Run: headless pygame with SDL's dummy video driver; simulated clock (each Clock.tick advances the game by its frame time, no real sleeping); random seed 0; keys injected as events and as key.get_pressed() state; no mouse input.
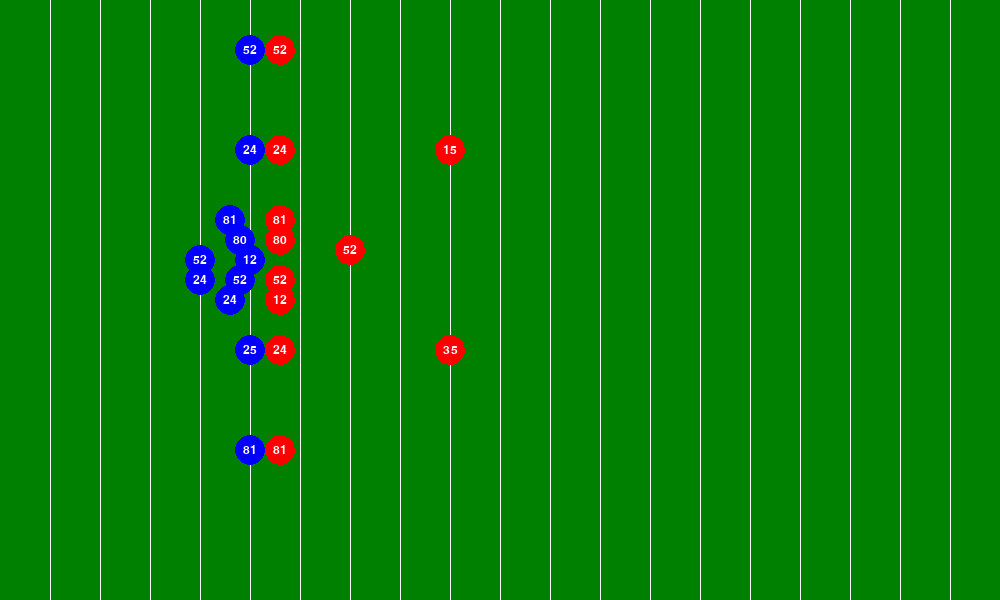
Frame 1 of 4 · flips 1–60 · no input
Frame 2 of 4 · flips 61–180 · tapped SPACE, RETURN · held RIGHT (→), D · screen unchanged from frame 1, image omitted
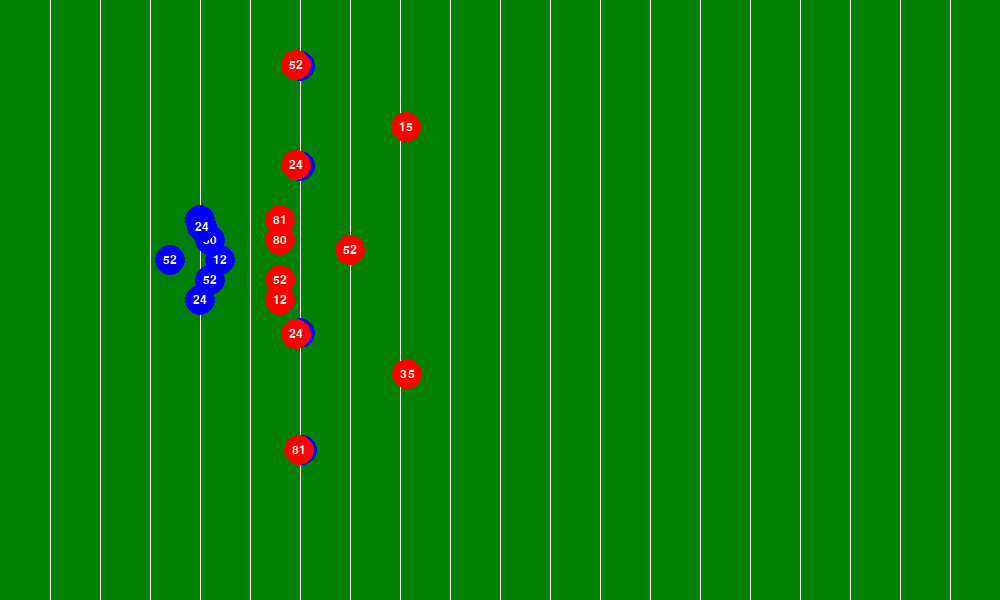
Frame 3 of 4 · flips 181–300 · held DOWN (↓), S
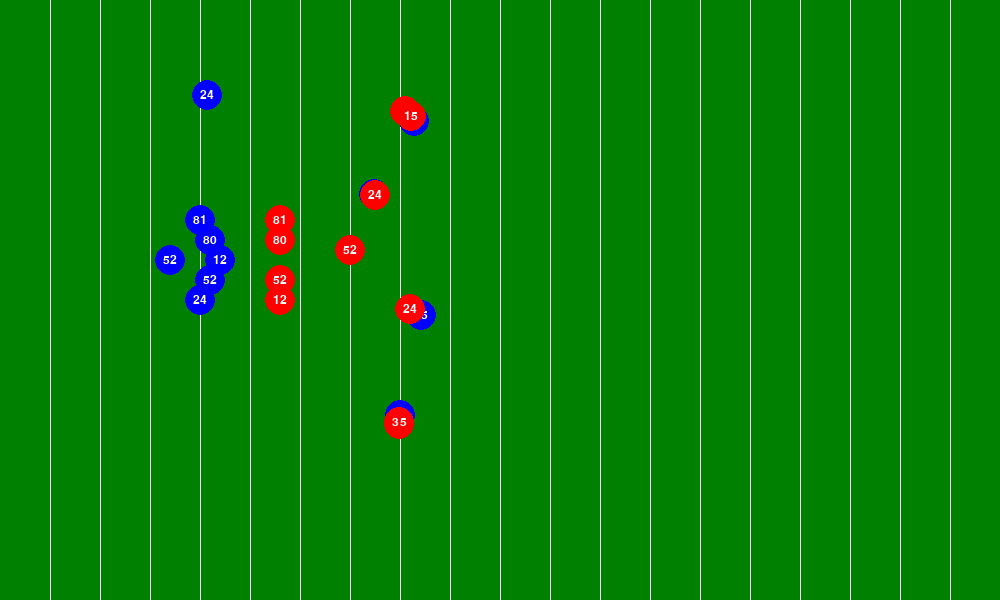
Frame 4 of 4 · flips 301–420 · held LEFT (←), A, UP (↑), W

The pygame program that drew these frames:

import pygame

# --- Player Class ---
class Player:
    def __init__(self, x, y, target_list, team, number):
        self.x = float(x)
        self.y = float(y)
        self.team = team
        self.number = number
        self.color = (0, 0, 255) if team == "offense" else (255, 0, 0)
        self.radius = 15

        self.target_list = target_list  # keep the full route
        self.target_count = 0
        self.target_x, self.target_y = self.target_list[0]  # first route point
        self.finished = False

    def set_target(self, x, y):
        self.target_x = x
        self.target_y = y

    def move_towards_target(self, speed=1):
        dx = self.target_x - self.x
        dy = self.target_y - self.y
        dist = (dx**2 + dy**2) ** 0.5

        if dist > 0:
            step_x = speed * dx / dist
            step_y = speed * dy / dist

            self.x += step_x
            self.y += step_y

    def run_route(self, speed=1.1):
        if self.finished:
            return  # nothing left to do

        dx = self.target_x - self.x
        dy = self.target_y - self.y
        dist = (dx**2 + dy**2) ** 0.5

        if dist <= speed:  # reached current target
            self.x, self.y = self.target_x, self.target_y
            self.target_count += 1
            if self.target_count < len(self.target_list):
                self.target_x, self.target_y = self.target_list[self.target_count]
            else:
                self.finished = True  # done with route
        else:
            # normalize movement and step
            self.x += (dx / dist) * speed
            self.y += (dy / dist) * speed

    def draw(self, screen):
        pygame.draw.circle(screen, self.color, (int(self.x), int(self.y)), self.radius)
        font = pygame.font.SysFont(None, 18)
        num_text = font.render(str(self.number), True, (255, 255, 255))
        text_rect = num_text.get_rect(center=(int(self.x), int(self.y)))
        screen.blit(num_text, text_rect)



class ManPlayer(Player):
    def __init__(self, x, y,route, team, number):
        super().__init__(x, y,route, team, number)
        self.assignment = None

    def assign(self, offensive_player):
        self.assignment = offensive_player


    def track(self, speed=1):
        self.set_target(self.assignment.x, self.assignment.y)
        self.move_towards_target(speed=speed)
        





# --- Setup Pygame ---
pygame.init()
WIDTH, HEIGHT = 1000, 600
screen = pygame.display.set_mode((WIDTH, HEIGHT))
pygame.display.set_caption("Football Marker Board")
clock = pygame.time.Clock()


offensive_players = [
    Player(250, 260, [(250, 260)], "offense", 12),    #OL 1-5
    Player(240, 240, [(240, 240)], "offense", 80),
    Player(230, 220, [(230, 220)], "offense", 81),
    Player(240, 280, [(240, 280)], "offense", 52),
    Player(230, 300, [(230, 300)], "offense", 24),

    Player(250, 450, [(250, 450), (400, 450),(400, 80)], "offense", 81),  # WR route example
    Player(250, 50,  [(250, 50),  (400, 100),(500, 250)], "offense", 52),
    Player(250, 150, [(250, 150), (400, 200),(300, 180)], "offense", 24),
    Player(250, 350, [(250, 350), (400, 300),(600, 450)], "offense", 25),

    Player(200, 260, [(170, 260)], "offense", 52),   #QB (stationary for now)
    Player(200, 280, [(200, 280), (210, 30), (500, 30)], "offense", 24),   #RB small move


    # Defense
    Player(280, 300, [(280, 300)], "defense", 12),
    Player(280, 240, [(280, 240)], "defense", 80),
    Player(280, 220, [(280, 220)], "defense", 81),
    Player(280, 280, [(280, 280)], "defense", 52),

    Player(350, 250, [(350, 250)], "defense", 52),

    ManPlayer(280, 450, [(280, 450)], "defense", 81),
    ManPlayer(280, 50,  [(280, 50)],  "defense", 52),
    ManPlayer(280, 150, [(280, 150)], "defense", 24),
    ManPlayer(280, 350, [(280, 350)], "defense", 24),

    ManPlayer(450, 350, [(450, 350)], "defense", 35),   #safeties
    ManPlayer(450, 150, [(450, 150)], "defense", 15)
]



ol1 = offensive_players[0]
ol2 = offensive_players[1]
ol3 = offensive_players[2]
ol4 = offensive_players[3]
ol5 = offensive_players[4]

wr1 = offensive_players[5]
wr2 = offensive_players[6]
wr3 = offensive_players[7]
te = offensive_players[8]

qb = offensive_players[9]
rb = offensive_players[10]

for i in range(50, WIDTH, 50):
        pygame.draw.line(screen, (255, 255, 255), (i, 0), (i, HEIGHT), 1)

# --- Game Loop ---
movement_started = False
start_time = None
delay = 4000  # 4 seconds

running = True
while running:
    for event in pygame.event.get():
        if event.type == pygame.QUIT:
            running = False

    screen.fill((0, 128, 0))  # green field

    # Draw yard lines
    for i in range(50, WIDTH, 50):
        pygame.draw.line(screen, (255, 255, 255), (i, 0), (i, HEIGHT), 1)

    # Draw all players
    for player in offensive_players:
        player.draw(screen)

    # Start timer after first frame
    if start_time is None:
        start_time = pygame.time.get_ticks()

    current_time = pygame.time.get_ticks()
    if not movement_started and current_time - start_time >= delay:
        movement_started = True
        # Set targets for all moving players
        yards_to_pixels = 10
        back_distance = 3 * yards_to_pixels

        # --- Assign Man Coverage ---
        offensive_WRs = [offensive_players[5], offensive_players[6], offensive_players[7], offensive_players[8]]
        defenders = [offensive_players[16], offensive_players[17], offensive_players[18], offensive_players[19]]

        for d, wr in zip(defenders, offensive_WRs):
            d.assign(wr)

            # Safeties follow WRs too (example: deep help)
        offensive_players[20].assign(offensive_players[5])  # safety on WR1
        offensive_players[21].assign(offensive_players[6])  # safety on WR2


        # OL moves back
        for i in range(5):
            offensive_players[i].set_target(offensive_players[i].x - back_distance, offensive_players[i].y)


    # Move players if started
    if movement_started:
        for i in [0,1,2,3,4]:  # only offense
            offensive_players[i].move_towards_target(speed=1.1)

        for i in [5,6,7,8,9,10]:
            offensive_players[i].run_route(speed=1.1)


        for i in [16,17,18,19,20,21]:
            defensive_player = offensive_players[i]
            if isinstance(defensive_player, ManPlayer):
                defensive_player.track()

    pygame.display.flip()
    clock.tick(60)

pygame.quit()
